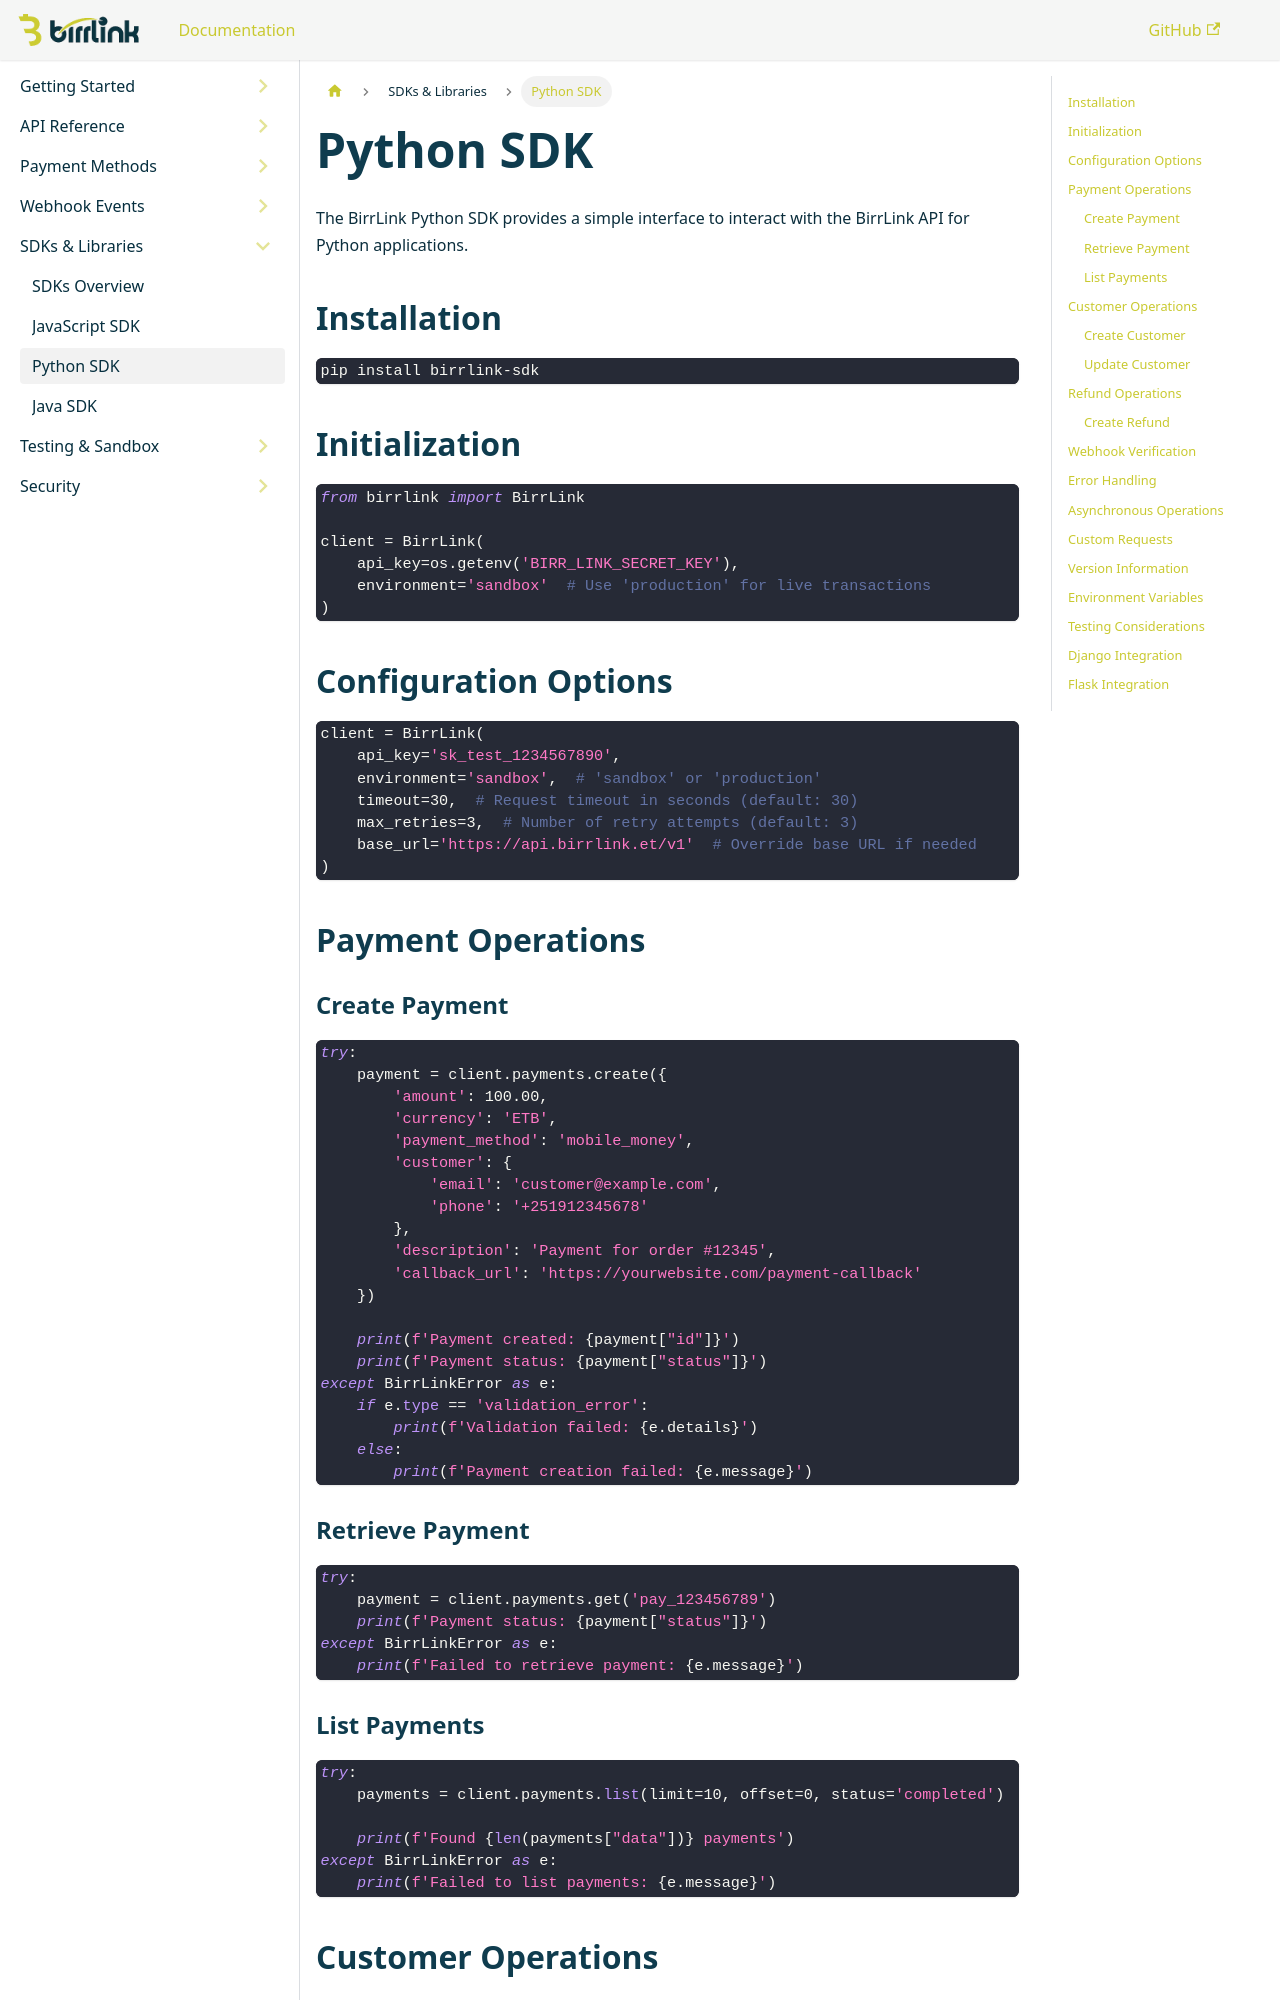

repository: BirrLink/developer-doc-BirrLink · page: docs/sdks/python/index.html · generator: docusaurus

---
sidebar_position: 3
---

# Python SDK

The BirrLink Python SDK provides a simple interface to interact with the BirrLink API for Python applications.

## Installation

```bash
pip install birrlink-sdk
```

## Initialization

```python
from birrlink import BirrLink

client = BirrLink(
    api_key=os.getenv('BIRR_LINK_SECRET_KEY'),
    environment='sandbox'  # Use 'production' for live transactions
)
```

## Configuration Options

```python
client = BirrLink(
    api_key='sk_test_1234567890',
    environment='sandbox',  # 'sandbox' or 'production'
    timeout=30,  # Request timeout in seconds (default: 30)
    max_retries=3,  # Number of retry attempts (default: 3)
    base_url='https://api.birrlink.et/v1'  # Override base URL if needed
)
```

## Payment Operations

### Create Payment
```python
try:
    payment = client.payments.create({
        'amount': 100.00,
        'currency': 'ETB',
        'payment_method': 'mobile_money',
        'customer': {
            'email': 'customer@example.com',
            'phone': '+251912345678'
        },
        'description': 'Payment for order #12345',
        'callback_url': 'https://yourwebsite.com/payment-callback'
    })
    
    print(f'Payment created: {payment["id"]}')
    print(f'Payment status: {payment["status"]}')
except BirrLinkError as e:
    if e.type == 'validation_error':
        print(f'Validation failed: {e.details}')
    else:
        print(f'Payment creation failed: {e.message}')
```

### Retrieve Payment
```python
try:
    payment = client.payments.get('pay_123456789')
    print(f'Payment status: {payment["status"]}')
except BirrLinkError as e:
    print(f'Failed to retrieve payment: {e.message}')
```

### List Payments
```python
try:
    payments = client.payments.list(limit=10, offset=0, status='completed')
    
    print(f'Found {len(payments["data"])} payments')
except BirrLinkError as e:
    print(f'Failed to list payments: {e.message}')
```

## Customer Operations
